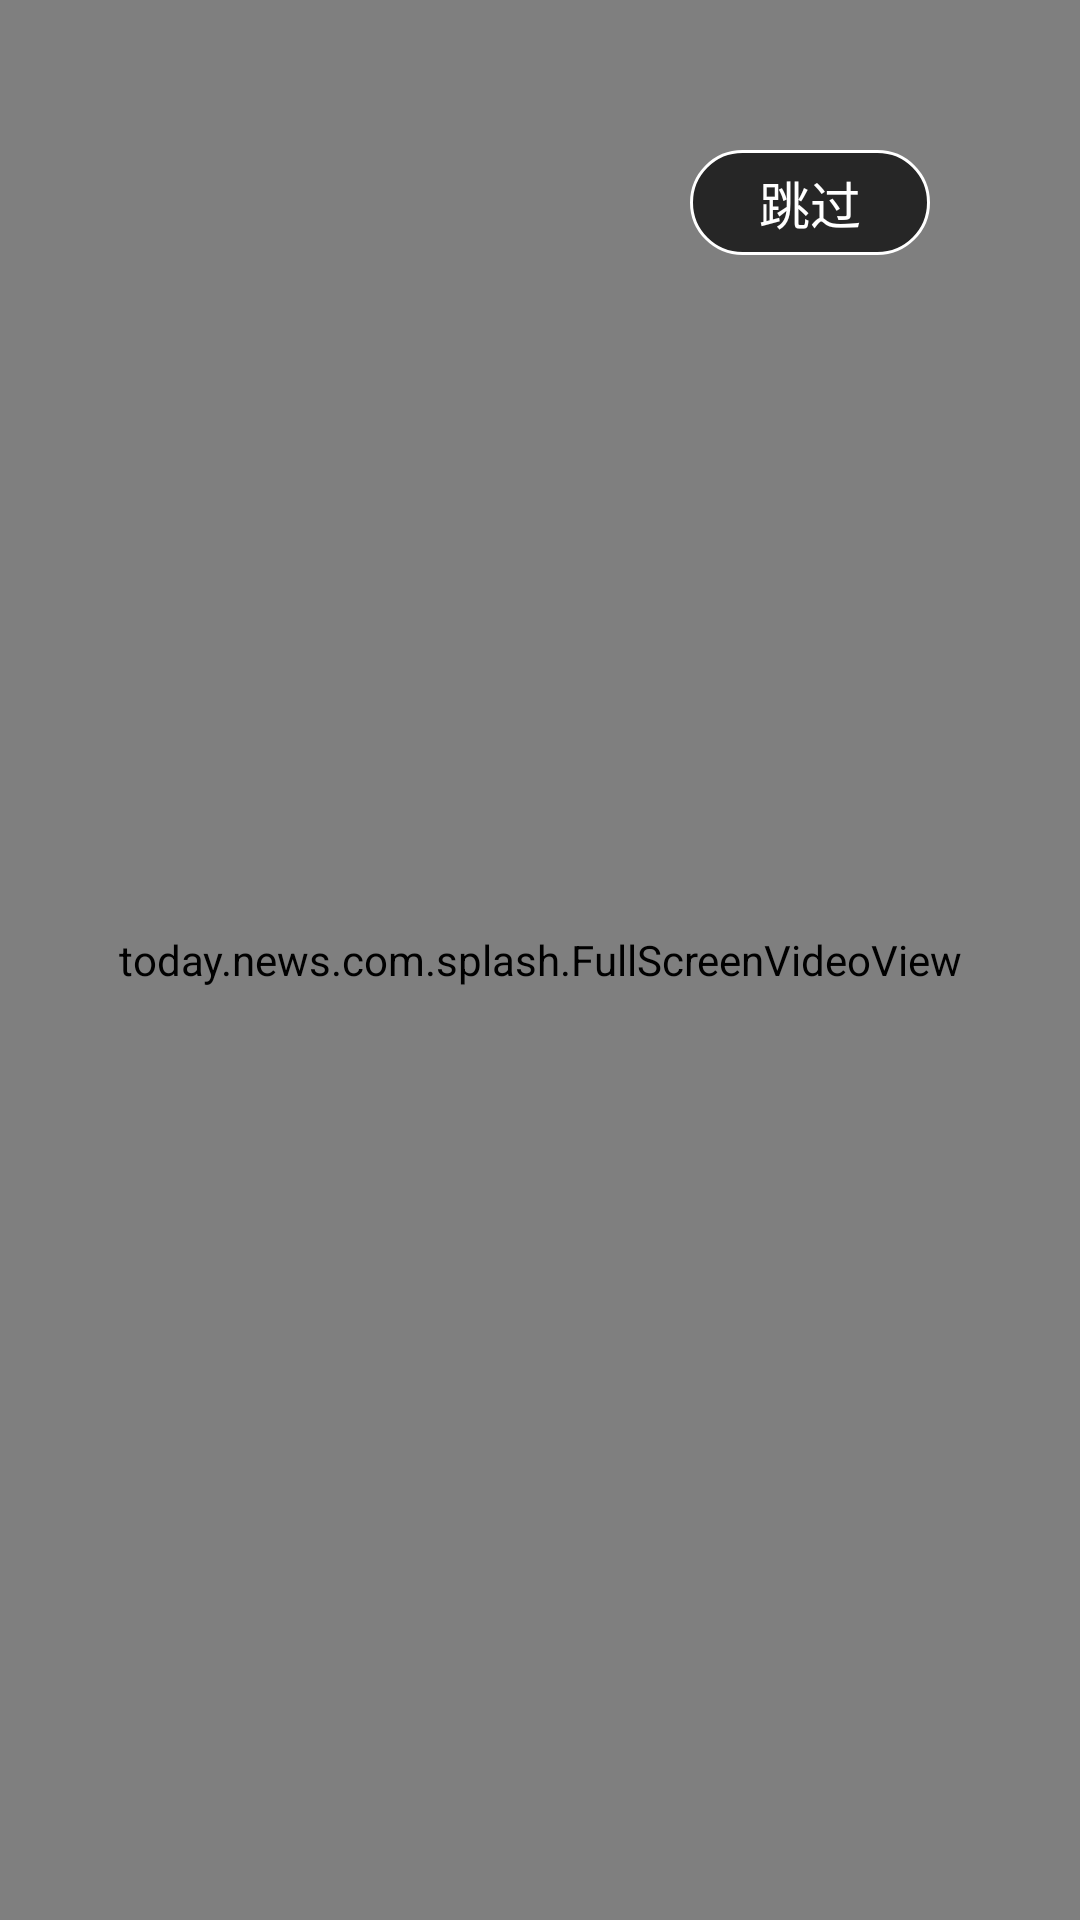

Android layout source for this screen:
<!-- AndroidManifest.xml: activity theme FullScree -->
<!-- res/layout/activity_splash.xml -->
<?xml version="1.0" encoding="utf-8"?>
<FrameLayout xmlns:android="http://schemas.android.com/apk/res/android"
    android:layout_width="match_parent"
    android:layout_height="match_parent">

    <today.news.com.splash.FullScreenVideoView
        android:id="@+id/vv_play"
        style="@style/video_view_style" />

    <TextView
        android:layout_width="80dp"
        android:layout_height="wrap_content"
        android:text="跳过"
        android:id="@+id/tv_splash_timer"
        android:gravity="center"
        android:layout_gravity="right"
        android:layout_marginTop="50dp"
        android:layout_marginRight="50dp"
        android:textSize="17sp"
        android:textColor="@color/colortext"
        android:background="@drawable/shape_splash"/>


</FrameLayout>
<!-- resources referenced by this layout -->
<resources>
  <color name="colortext">#ffffffff</color>
  <!-- drawable shape_splash (drawable) -->
  <?xml version="1.0" encoding="utf-8"?>
  <shape xmlns:android="http://schemas.android.com/apk/res/android">
      <corners android:radius="20dp"/>
  
      <solid android:color="@color/color_black_30"/>
  
      <padding android:bottom="5dp"
          android:top="5dp"/>
      <stroke
          android:width="1dp"
          android:color="@color/colortext"/>
  
  </shape>
  <style name="video_view_style">
          <item name="android:layout_width">match_parent</item>
          <item name="android:layout_height">match_parent</item>
      </style>
  <style name="FullScree" parent="AppTheme">
          <item name="android:windowFullscreen">true</item>
      </style>
  <color name="color_black_30">#b2000000</color>
  <style name="AppTheme" parent="Theme.AppCompat.Light.NoActionBar">
          
          <item name="colorPrimary">@color/colorPrimary</item>
          <item name="colorPrimaryDark">@color/colorPrimaryDark</item>
          <item name="colorAccent">@color/colorAccent</item>
      </style>
  <color name="colorPrimary">#008577</color>
  <color name="colorPrimaryDark">#00574B</color>
  <color name="colorAccent">#D81B60</color>
</resources>
